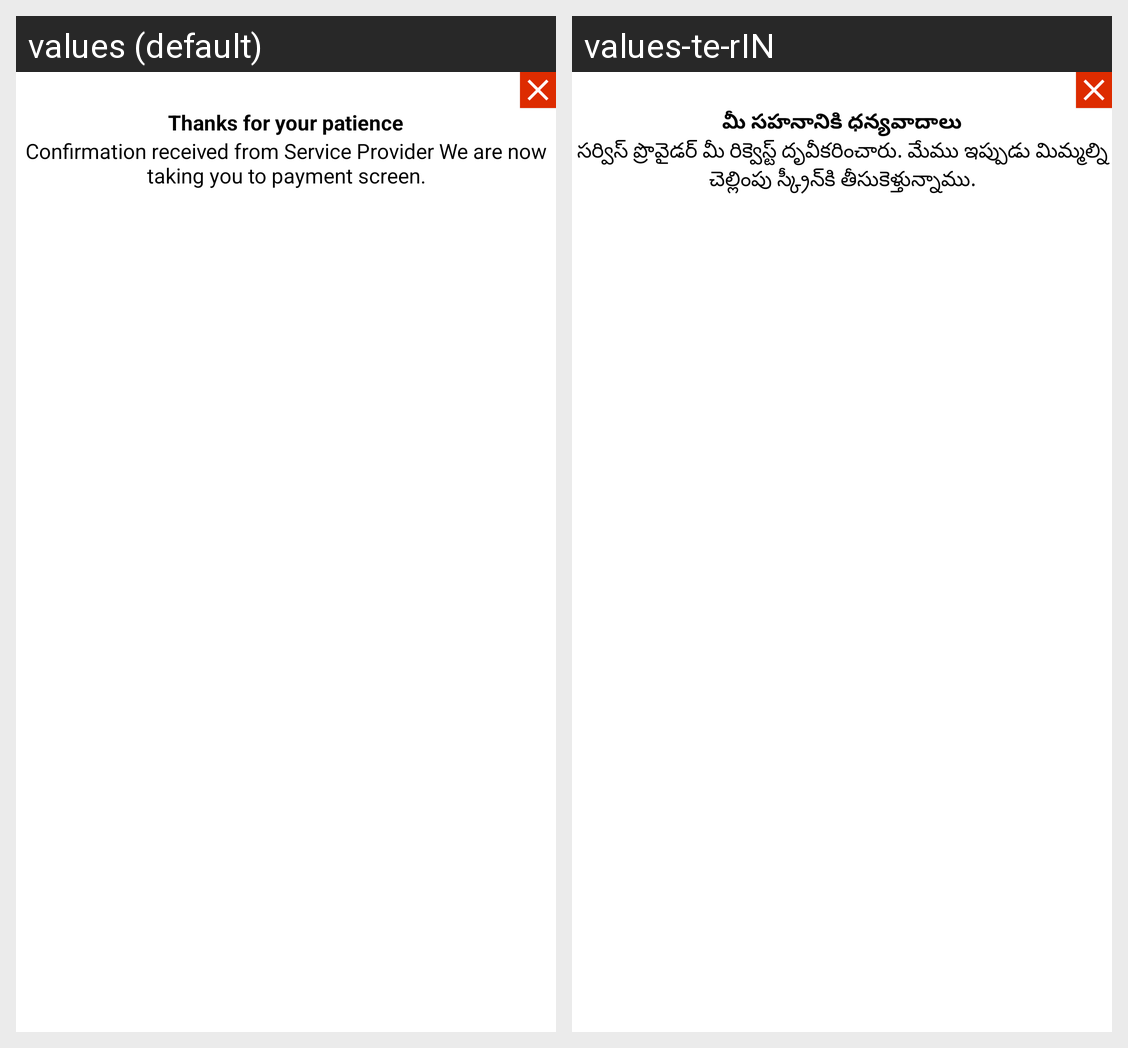

The same Android screen rendered under two of its app's locales, left to right. List the strings drawn on it with the default value and each locale's translation.
Android screen res/layout/sp_accepted_dialog.xml rendered under 2 locales, left to right: values (default), values-te-rIN. Device: Nexus 5 (rendered at 1080×1920; each locale shown at half size, 540×960, under a caption strip naming it); theme Theme.Satrango.
Strings drawn on this screen, with the default value and each locale's value (text and hints the layout hard-codes, and strings that could not be matched under every locale, appear in the picture but are not listed):

thanks_for_your_patience
  values: Thanks for your patience
  values-te-rIN: మీ సహనానికి ధన్యవాదాలు

confirmation_received_from_service_provider_we_are_now_taking_you_to_payment_screen
  values: Confirmation received from Service Provider We are now taking you to payment screen.
  values-te-rIN: సర్విస్ ప్రొవైడర్ మీ రిక్వెస్ట్ దృవీకరించారు. మేము ఇప్పుడు మిమ్మల్ని చెల్లింపు స్క్రీన్‌కి తీసుకెళ్తున్నాము.
